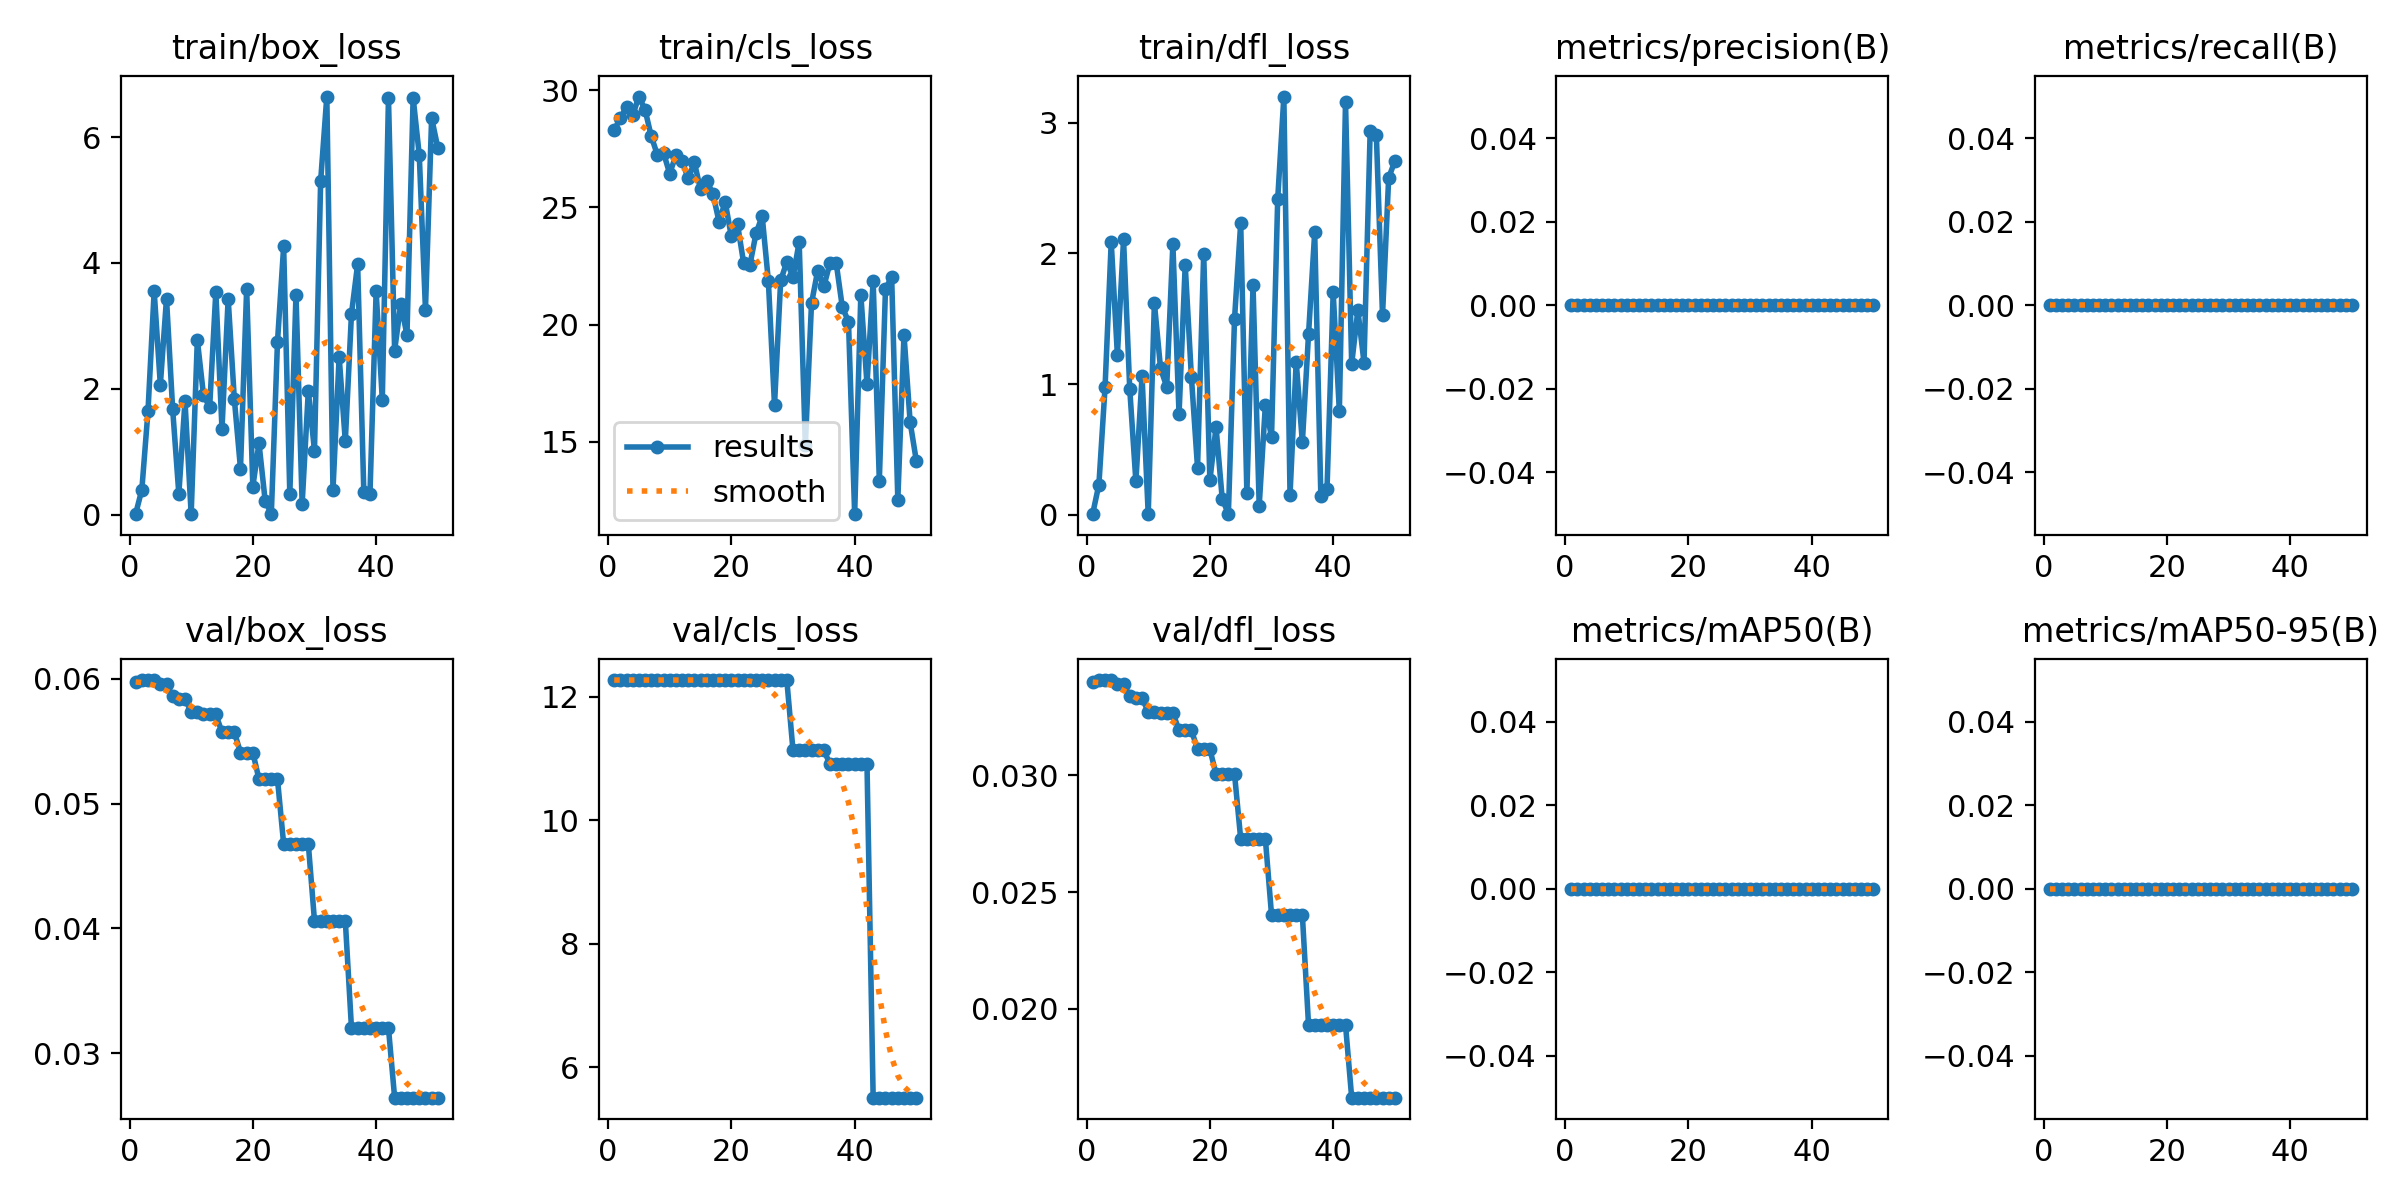

Data behind this chart, as committed beside it:
epoch, train/box_loss, train/cls_loss, train/dfl_loss, metrics/precision(B), metrics/recall(B), metrics/mAP50(B), metrics/mAP50-95(B), val/box_loss, val/cls_loss, val/dfl_loss, lr/pg0, lr/pg1, lr/pg2
1, 0.0135, 28.29, 0.00805, 0, 0, 0, 0, 0.05979, 12.27, 0.03399, 2e-05, 2e-05, 2e-05
2, 0.3962, 28.81, 0.2309, 0, 0, 0, 0, 0.05991, 12.27, 0.03407, 5.8812e-05, 5.8812e-05, 5.8812e-05
3, 1.65, 29.28, 0.9751, 0, 0, 0, 0, 0.05991, 12.27, 0.03408, 9.604e-05, 9.604e-05, 9.604e-05
4, 3.55, 28.92, 2.088, 0, 0, 0, 0, 0.05988, 12.27, 0.03407, 0.0001317, 0.0001317, 0.0001317
5, 2.063, 29.72, 1.222, 0, 0, 0, 0, 0.05956, 12.27, 0.03391, 0.0001657, 0.0001657, 0.0001657
6, 3.434, 29.16, 2.107, 0, 0, 0, 0, 0.05956, 12.27, 0.03391, 0.0001982, 0.0001982, 0.0001982
7, 1.674, 28.04, 0.9655, 0, 0, 0, 0, 0.05862, 12.27, 0.03339, 0.0002291, 0.0002291, 0.0002291
8, 0.3293, 27.24, 0.2553, 0, 0, 0, 0, 0.05841, 12.27, 0.0333, 0.0002584, 0.0002584, 0.0002584
9, 1.806, 27.32, 1.06, 0, 0, 0, 0, 0.05841, 12.27, 0.0333, 0.0002861, 0.0002861, 0.0002861
10, 0.00719, 26.44, 0.00407, 0, 0, 0, 0, 0.05735, 12.27, 0.03273, 0.0003123, 0.0003123, 0.0003123
11, 2.776, 27.21, 1.62, 0, 0, 0, 0, 0.05735, 12.27, 0.03273, 0.0003368, 0.0003368, 0.0003368
12, 1.9, 26.98, 1.12, 0, 0, 0, 0, 0.05715, 12.27, 0.03267, 0.0003598, 0.0003598, 0.0003598
13, 1.71, 26.23, 0.9794, 0, 0, 0, 0, 0.05715, 12.27, 0.03267, 0.0003812, 0.0003812, 0.0003812
14, 3.541, 26.92, 2.07, 0, 0, 0, 0, 0.05715, 12.27, 0.03267, 0.000401, 0.000401, 0.000401
15, 1.361, 25.76, 0.7694, 0, 0, 0, 0, 0.05573, 12.27, 0.03193, 0.0004192, 0.0004192, 0.0004192
16, 3.433, 26.13, 1.911, 0, 0, 0, 0, 0.05573, 12.27, 0.03193, 0.0004359, 0.0004359, 0.0004359
17, 1.839, 25.59, 1.058, 0, 0, 0, 0, 0.05573, 12.27, 0.03193, 0.0004509, 0.0004509, 0.0004509
18, 0.7296, 24.39, 0.3595, 0, 0, 0, 0, 0.0541, 12.27, 0.03112, 0.0004644, 0.0004644, 0.0004644
19, 3.59, 25.23, 1.998, 0, 0, 0, 0, 0.0541, 12.27, 0.03112, 0.0004763, 0.0004763, 0.0004763
20, 0.4432, 23.76, 0.2618, 0, 0, 0, 0, 0.0541, 12.27, 0.03112, 0.0004866, 0.0004866, 0.0004866
21, 1.136, 24.28, 0.6695, 0, 0, 0, 0, 0.05196, 12.27, 0.03005, 0.0004953, 0.0004953, 0.0004953
22, 0.2225, 22.62, 0.124, 0, 0, 0, 0, 0.05196, 12.27, 0.03005, 0.0005024, 0.0005024, 0.0005024
23, 0.00895, 22.53, 0.00467, 0, 0, 0, 0, 0.05196, 12.27, 0.03005, 0.000508, 0.000508, 0.000508
24, 2.745, 23.89, 1.5, 0, 0, 0, 0, 0.05196, 12.27, 0.03005, 0.0005119, 0.0005119, 0.0005119
25, 4.261, 24.63, 2.232, 0, 0, 0, 0, 0.04677, 12.27, 0.02728, 0.0005143, 0.0005143, 0.0005143
26, 0.3218, 21.87, 0.1687, 0, 0, 0, 0, 0.04677, 12.27, 0.02728, 0.0005151, 0.0005151, 0.0005151
27, 3.494, 16.57, 1.754, 0, 0, 0, 0, 0.04677, 12.27, 0.02728, 0.0005143, 0.0005143, 0.0005143
28, 0.1704, 21.88, 0.06931, 0, 0, 0, 0, 0.04677, 12.27, 0.02728, 0.0005119, 0.0005119, 0.0005119
29, 1.966, 22.68, 0.8401, 0, 0, 0, 0, 0.04677, 12.27, 0.02728, 0.000508, 0.000508, 0.000508
30, 1.016, 22.02, 0.5941, 0, 0, 0, 0, 0.04062, 11.13, 0.02403, 0.0005024, 0.0005024, 0.0005024
31, 5.301, 23.52, 2.414, 0, 0, 0, 0, 0.04062, 11.13, 0.02403, 0.0004953, 0.0004953, 0.0004953
32, 6.644, 14.87, 3.2, 0, 0, 0, 0, 0.04062, 11.13, 0.02403, 0.0004866, 0.0004866, 0.0004866
33, 0.3918, 20.91, 0.1534, 0, 0, 0, 0, 0.04062, 11.13, 0.02403, 0.0004763, 0.0004763, 0.0004763
34, 2.509, 22.29, 1.171, 0, 0, 0, 0, 0.04062, 11.13, 0.02403, 0.0004644, 0.0004644, 0.0004644
35, 1.167, 21.63, 0.5537, 0, 0, 0, 0, 0.04062, 11.13, 0.02403, 0.000451, 0.000451, 0.000451
36, 3.192, 22.63, 1.379, 0, 0, 0, 0, 0.03201, 10.91, 0.01932, 0.0004359, 0.0004359, 0.0004359
37, 3.979, 22.64, 2.16, 0, 0, 0, 0, 0.03201, 10.91, 0.01932, 0.0004193, 0.0004193, 0.0004193
38, 0.366, 20.74, 0.1398, 0, 0, 0, 0, 0.03201, 10.91, 0.01932, 0.0004011, 0.0004011, 0.0004011
39, 0.332, 20.13, 0.1956, 0, 0, 0, 0, 0.03201, 10.91, 0.01932, 0.0003813, 0.0003813, 0.0003813
40, 3.547, 11.92, 1.701, 0, 0, 0, 0, 0.03201, 10.91, 0.01932, 0.0003599, 0.0003599, 0.0003599
41, 1.825, 21.28, 0.7899, 0, 0, 0, 0, 0.03201, 10.91, 0.01932, 0.000337, 0.000337, 0.000337
42, 6.624, 17.46, 3.16, 0, 0, 0, 0, 0.03201, 10.91, 0.01932, 0.0003124, 0.0003124, 0.0003124
43, 2.608, 21.86, 1.154, 0, 0, 0, 0, 0.02643, 5.508, 0.0162, 0.0002863, 0.0002863, 0.0002863
44, 3.352, 13.35, 1.563, 0, 0, 0, 0, 0.02643, 5.508, 0.0162, 0.0002586, 0.0002586, 0.0002586
45, 2.853, 21.52, 1.164, 0, 0, 0, 0, 0.02643, 5.508, 0.0162, 0.0002293, 0.0002293, 0.0002293
46, 6.627, 22.03, 2.94, 0, 0, 0, 0, 0.02643, 5.508, 0.0162, 0.0001984, 0.0001984, 0.0001984
47, 5.71, 12.54, 2.908, 0, 0, 0, 0, 0.02643, 5.508, 0.0162, 0.0001659, 0.0001659, 0.0001659
48, 3.258, 19.57, 1.526, 0, 0, 0, 0, 0.02643, 5.508, 0.0162, 0.0001319, 0.0001319, 0.0001319
49, 6.304, 15.84, 2.579, 0, 0, 0, 0, 0.02643, 5.508, 0.0162, 9.6224e-05, 9.6224e-05, 9.6224e-05
50, 5.831, 14.2, 2.705, 0, 0, 0, 0, 0.02643, 5.508, 0.0162, 5.9004e-05, 5.9004e-05, 5.9004e-05
